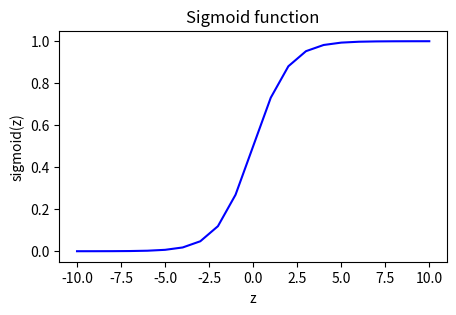

Write the Python code that produced this figure.
import numpy as np
import matplotlib.pyplot as plt


def sigmoid(z):
    """
    Compute the sigmoid of z

    Args:
        z (ndarray): A scalar, numpy array of any size.

    Returns:
        g (ndarray): sigmoid(z), with the same shape as z

    """

    g = 1 / (1 + np.exp(-z))

    return g


def calculate_exp_function():
    # Input is an array.
    input_array = np.array([1, 2, 3])
    exp_array = np.exp(input_array)

    print("Input to exp:", input_array)
    print("Output of exp:", exp_array)

    # Input is a single number
    input_val = 1
    exp_val = np.exp(input_val)

    print("Input to exp:", input_val)
    print("Output of exp:", exp_val)


def plot_sigmoid_function():
    # Generate an array of evenly spaced values between -10 and 10
    z_tmp = np.arange(-10, 11)

    # Use the function implemented above to get the sigmoid values
    y = sigmoid(z_tmp)

    # Code for pretty printing the two arrays next to each other
    np.set_printoptions(precision=3)

    # Plot z vs sigmoid(z)
    fig, ax = plt.subplots(1, 1, figsize=(5, 3))
    ax.plot(z_tmp, y, c="b")

    ax.set_title("Sigmoid function")
    ax.set_ylabel('sigmoid(z)')
    ax.set_xlabel('z')
    plt.show()


if __name__ == '__main__':
    calculate_exp_function()
    plot_sigmoid_function()
